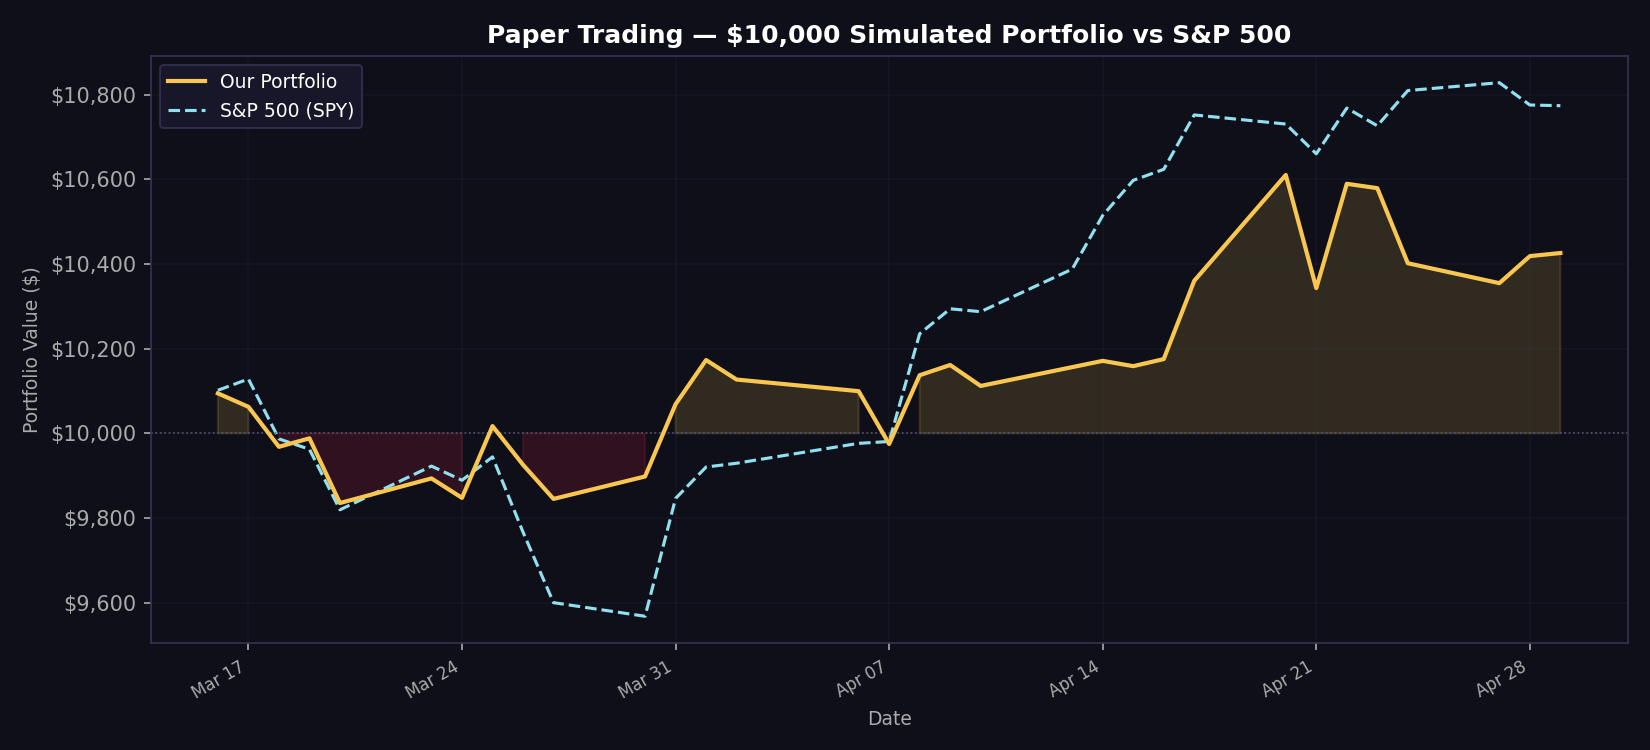

The data file committed next to this chart (first rows):
date, portfolio_value, spy_value, daily_return
2026-03-16, 10094, 10102, 0.009446
2026-03-17, 10063, 10128, -0.003145
2026-03-18, 9968, 9987, -0.009385
2026-03-19, 9988, 9962, 0.002008
2026-03-20, 9836, 9820, -0.01529
2026-03-23, 9894, 9923, 0.005908
2026-03-24, 9848, 9889, -0.00464
2026-03-25, 10017, 9944, 0.01721
2026-03-26, 9926, 9767, -0.00912
2026-03-27, 9845, 9600, -0.008116
2026-03-30, 9898, 9568, 0.005378
2026-03-31, 10069, 9846, 0.01724
2026-04-01, 10173, 9921, 0.01035
2026-04-02, 10127, 9930, -0.004531
2026-04-06, 10100, 9976, -0.002704
2026-04-07, 9975, 9981, -0.01236
2026-04-08, 10137, 10235, 0.01629
2026-04-09, 10161, 10294, 0.002381
2026-04-10, 10112, 10287, -0.004865
2026-04-13, 10156, 10388, 0.004389
2026-04-14, 10171, 10514, 0.001459
2026-04-15, 10159, 10597, -0.001229
2026-04-16, 10175, 10623, 0.001644
2026-04-17, 10360, 10752, 0.01817
2026-04-20, 10610, 10730, 0.02412
2026-04-21, 10343, 10660, -0.02517
2026-04-22, 10589, 10768, 0.0238
2026-04-23, 10579, 10726, -0.000974
2026-04-24, 10402, 10809, -0.01675
2026-04-27, 10355, 10828, -0.004519
2026-04-28, 10418, 10775, 0.006162
2026-04-29, 10426, 10774, 0.000707
